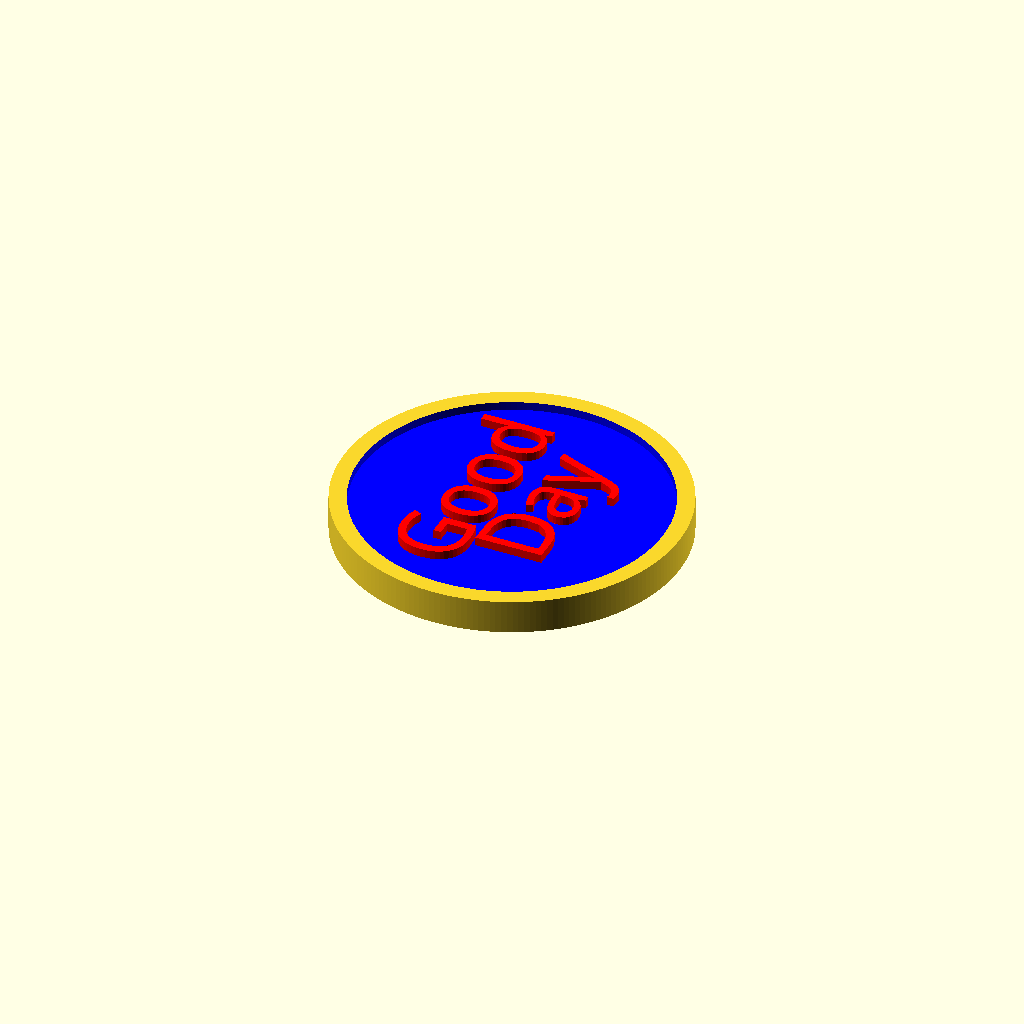
Cell 1 — every parameter at its default value.
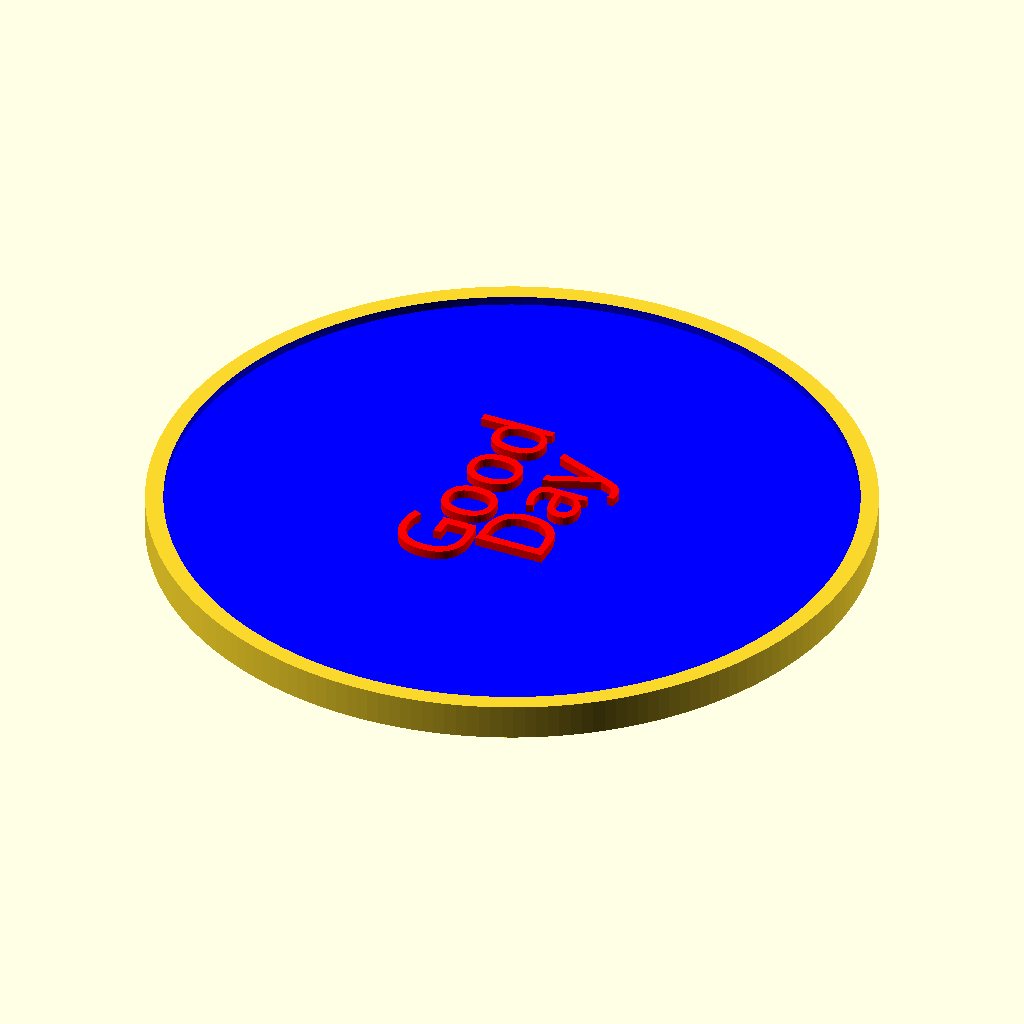
Cell 2: token_width = 80 (everything else at default).
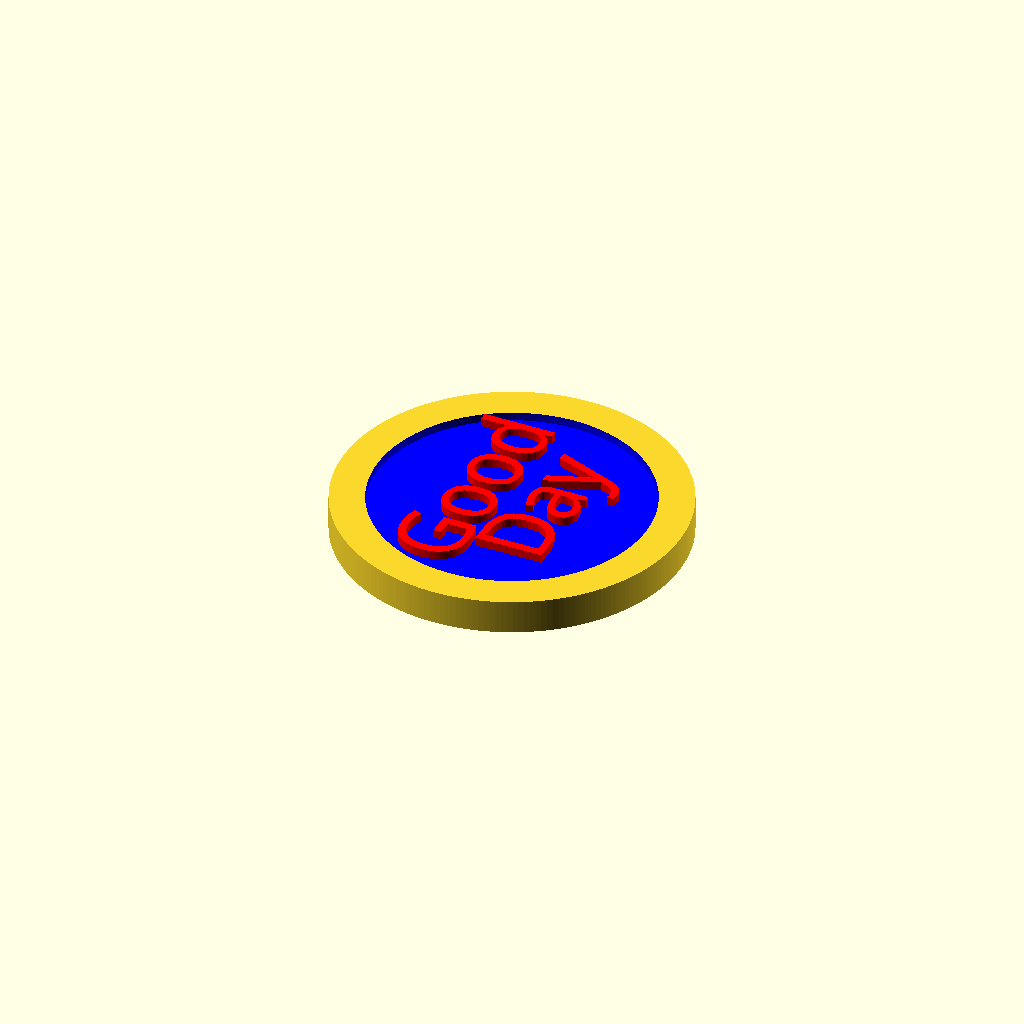
Cell 3: the same model with token_rim_size = 8.
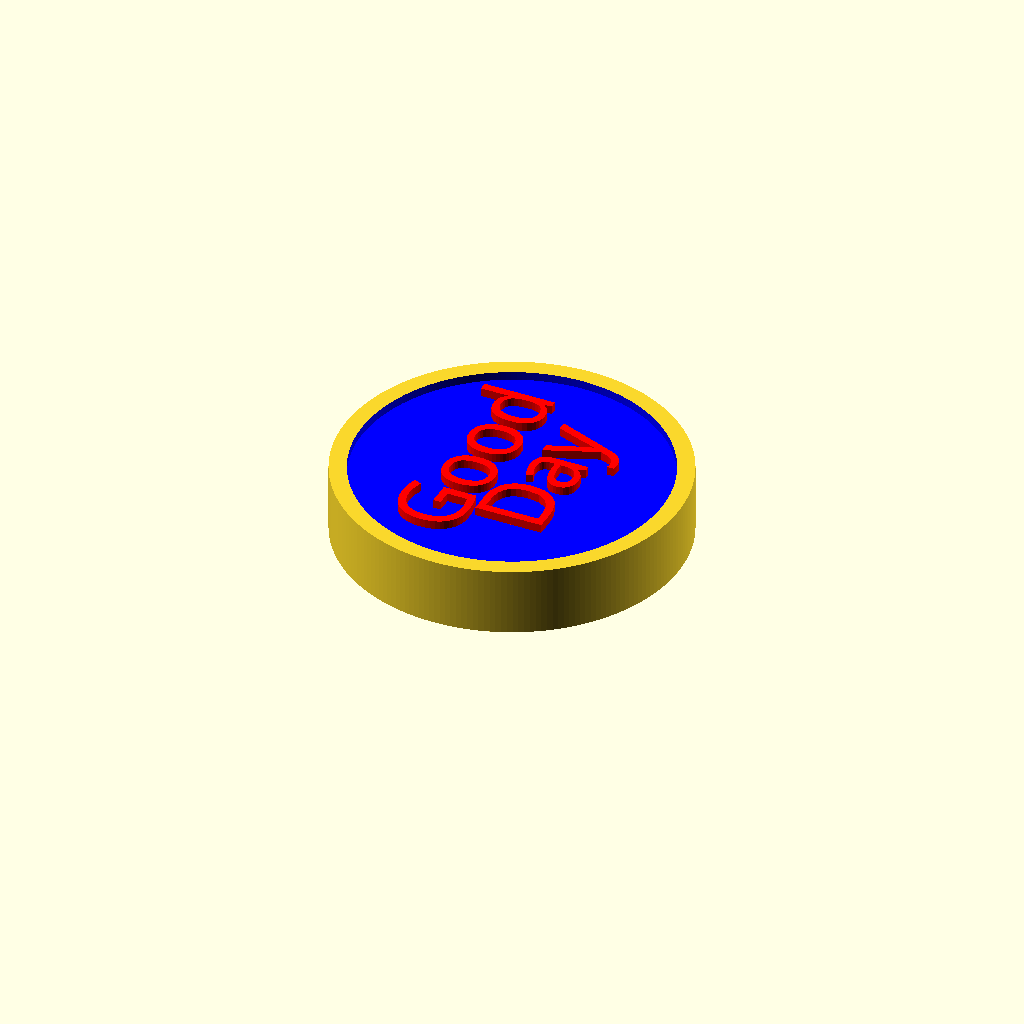
Cell 4: the same model with token_thickness = 8.
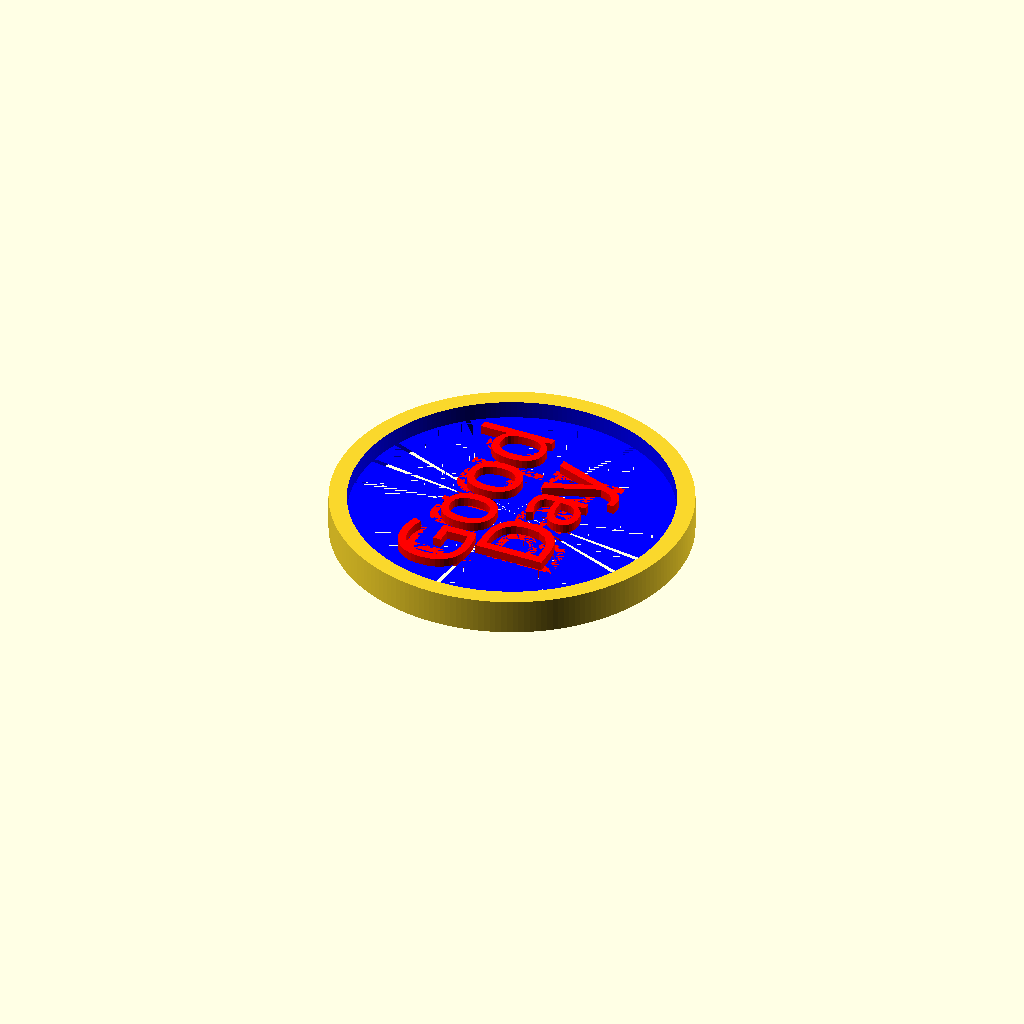
Cell 5: the same model with token_recess = 2.
One fixed orthographic camera (rotation 55°, 0°, 25°; colour scheme Cornfield) for every cell.
The OpenSCAD source (inputs/thingiverse/files/thing-1631794/files/dual-sided-dual-text-token.scad):
//Customizable Double Sided Token

/*Token Variables*/
token_width = 40;
token_rim_size = 4;
token_thickness = 4;
token_recess = 1;

// A global overlap variable (to prevent printing glitches)
o = .1;

perfect_circle_factor = 200;

/*Text Varibles*/
sidea_font = "Impact";
sidea_letter_size = 8;
sidea_letter_height = 1;
sidea_letter_line_space = 2;
sidea_letter_text_line1 = "Good";
sidea_letter_text_line2 = "Day";
sidea_text_posy = -5;
sidea_text_posx = 0;

/*Text Varibles*/
sideb_font = "Impact";
sideb_letter_size = 8;
sideb_letter_height = 1;
sideb_letter_line_space = 1;
sideb_letter_text_line1 = "Bad";
sideb_letter_text_line2 = "Luck";
sideb_text_posy = -5;
sideb_text_posx = 0;


module multiLine(letter_size,letter_line_space){
  union(){
    for (i = [0 : $children-1])
      translate([0 , -i * (letter_size+letter_line_space), 0 ]) children(i);
  }
}

module drawtext_sidea() {

    color("red")
        linear_extrude(height = sidea_letter_height){
            rotate([0,0,90]) translate([0,0,5]) 
            
            multiLine(sidea_letter_size, sidea_letter_line_space) {
                text(sidea_letter_text_line1, font=sidea_font, valign="center", halign="center", size=sidea_letter_size);
                text(sidea_letter_text_line2, font=sidea_font, valign="center", halign="center", size=sidea_letter_size);
            }
        }
}

module drawtext_sideb() {

    color("red")
        linear_extrude(height = sideb_letter_height){
            rotate([0,0,90]) translate([0,0,5]) 
            
            multiLine(sideb_letter_size, sideb_letter_line_space) {
                text(sideb_letter_text_line1, font=sideb_font, valign="center", halign="center", size=sideb_letter_size);
                text(sideb_letter_text_line2, font=sideb_font, valign="center", halign="center", size=sideb_letter_size);
            }
        }
}

union() {
    difference() {
        
        //create token
        cylinder(h=token_thickness, d=token_width, $fn = perfect_circle_factor);

         //recess top
        translate([0,0,token_thickness-token_recess]){
            color("blue") cylinder(h=token_thickness+token_recess, d=token_width-token_rim_size, $fn = perfect_circle_factor);
           
        }
        
             //recess bottom
        translate([0,0,-o]){
            color("blue") cylinder(h=token_recess+o, d=token_width-token_rim_size, $fn = perfect_circle_factor);
           
        }
        
    }
    
    translate([sidea_text_posy,sidea_text_posx,(token_thickness-token_recess)]) drawtext_sidea();
    
    translate([-sideb_text_posy,sideb_text_posx,token_recess]) rotate(a=180, v=[0,1,0]) drawtext_sideb();

}
Customizer parameters (derived from the source; name, type, default, range or options):
token_width: number, default 40
token_rim_size: number, default 4
token_thickness: number, default 4
token_recess: number, default 1
o: number, default 0.1
perfect_circle_factor: number, default 200
sidea_font: string, default "Impact"
sidea_letter_size: number, default 8
sidea_letter_height: number, default 1
sidea_letter_line_space: number, default 2
sidea_letter_text_line1: string, default "Good"
sidea_letter_text_line2: string, default "Day"
sidea_text_posy: number, default -5
sidea_text_posx: number, default 0
sideb_font: string, default "Impact"
sideb_letter_size: number, default 8
sideb_letter_height: number, default 1
sideb_letter_line_space: number, default 1
sideb_letter_text_line1: string, default "Bad"
sideb_letter_text_line2: string, default "Luck"
sideb_text_posy: number, default -5
sideb_text_posx: number, default 0
